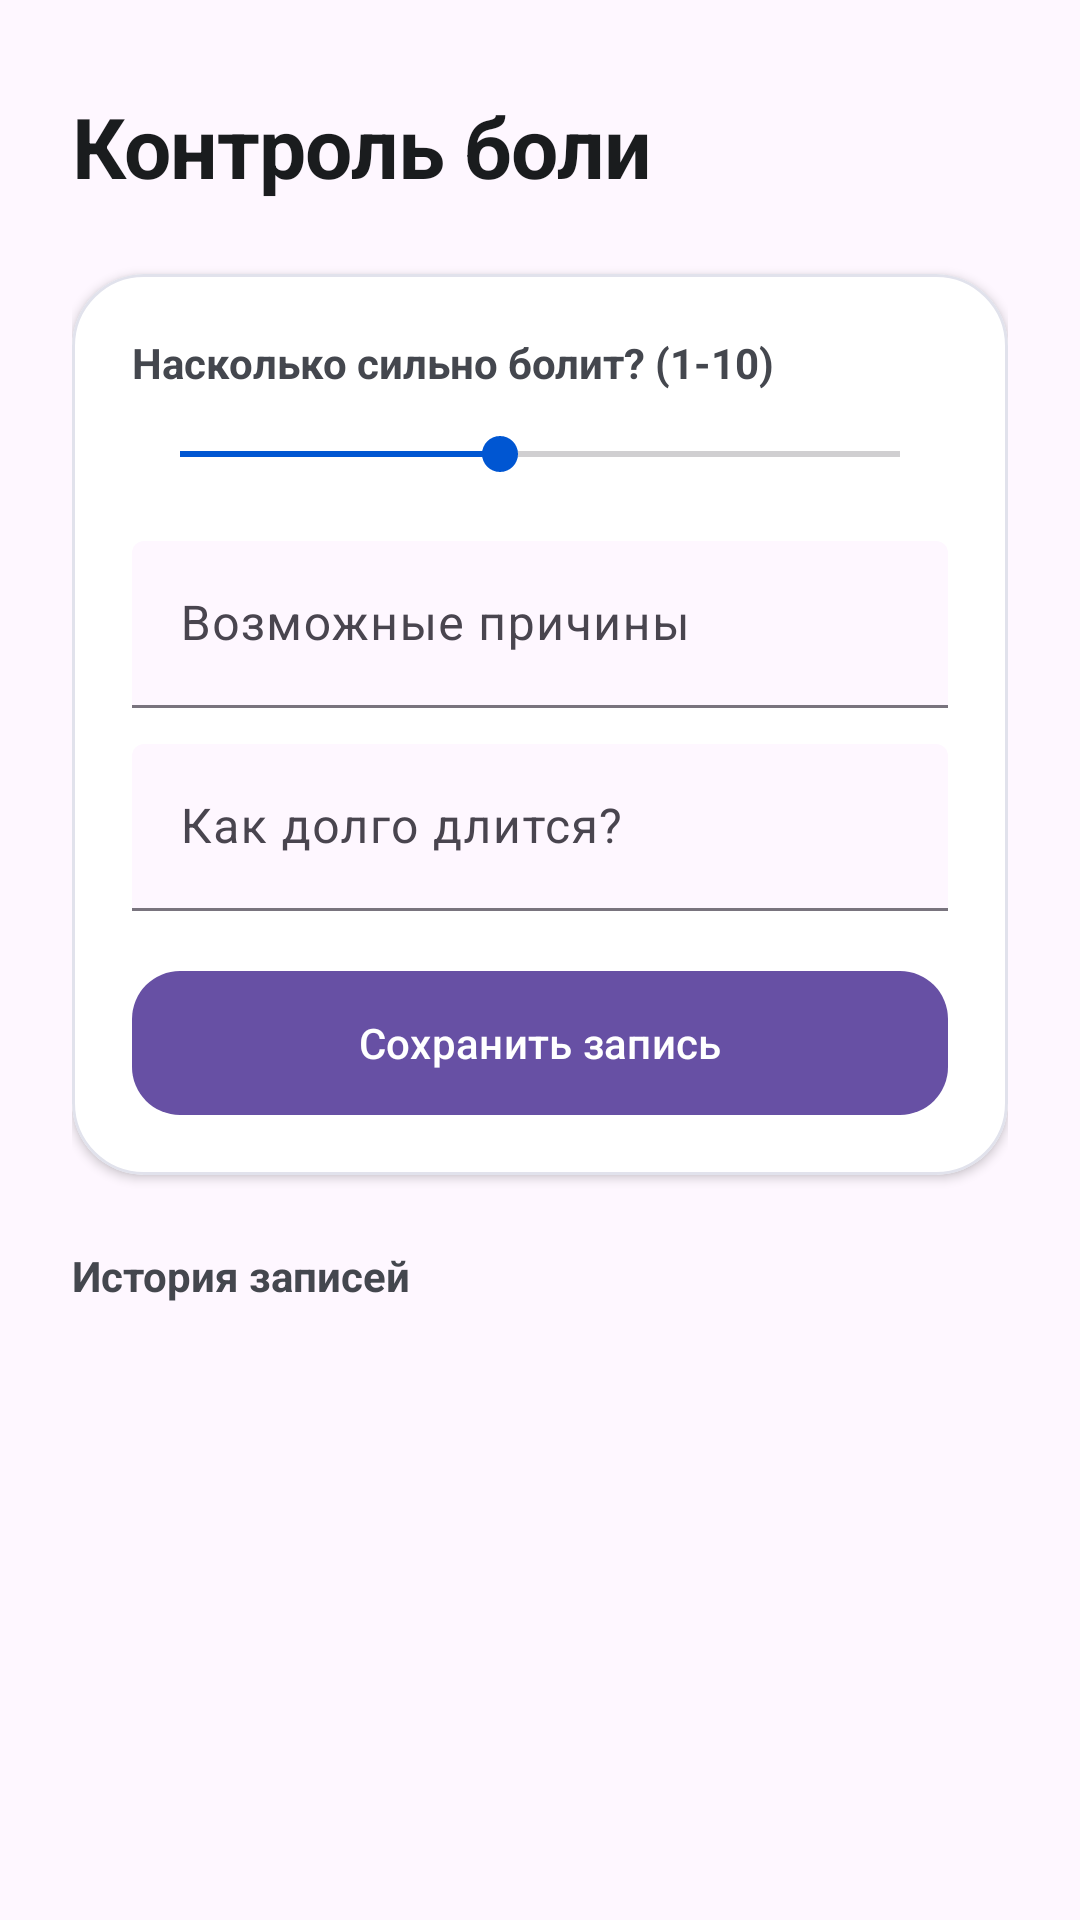

Write the Android layout XML for this screen, with the resource values it uses.
<!-- AndroidManifest.xml: application theme Theme.Material3.DayNight.NoActionBar -->
<!-- res/layout/fragment_headache.xml -->
<?xml version="1.0" encoding="utf-8"?>
<LinearLayout xmlns:android="http://schemas.android.com/apk/res/android"
    xmlns:app="http://schemas.android.com/apk/res-auto"
    android:layout_width="match_parent"
    android:layout_height="match_parent"
    android:orientation="vertical"
    android:paddingHorizontal="24dp"
    android:paddingTop="30dp">

    <TextView
        style="@style/SectionTitle"
        android:layout_width="wrap_content"
        android:layout_height="wrap_content"
        android:text="@string/headache_title"
        android:layout_marginBottom="24dp"/>

    <com.google.android.material.card.MaterialCardView
        style="@style/ModernCard"
        android:layout_width="match_parent"
        android:layout_height="wrap_content"
        android:layout_marginBottom="24dp">

        <LinearLayout
            android:layout_width="match_parent"
            android:layout_height="wrap_content"
            android:orientation="vertical"
            android:padding="20dp">

            <TextView
                android:layout_width="wrap_content"
                android:layout_height="wrap_content"
                android:text="@string/intensity_label"
                android:textColor="@color/text_body"
                android:textStyle="bold"
                android:layout_marginBottom="12dp"/>

            <SeekBar
                android:id="@+id/sb_intensity"
                android:layout_width="match_parent"
                android:layout_height="wrap_content"
                android:max="9"
                android:progress="4"
                android:progressTint="@color/primary_blue"
                android:thumbTint="@color/primary_blue" />

            <com.google.android.material.textfield.TextInputLayout
                style="@style/Widget.Material3.TextInputLayout.FilledBox"
                android:layout_width="match_parent"
                android:layout_height="wrap_content"
                android:layout_marginTop="20dp"
                android:hint="@string/triggers_hint"
                app:boxBackgroundColor="@android:color/transparent">
                <com.google.android.material.textfield.TextInputEditText
                    android:id="@+id/et_triggers"
                    android:layout_width="match_parent"
                    android:layout_height="wrap_content" />
            </com.google.android.material.textfield.TextInputLayout>

            <com.google.android.material.textfield.TextInputLayout
                style="@style/Widget.Material3.TextInputLayout.FilledBox"
                android:layout_width="match_parent"
                android:layout_height="wrap_content"
                android:layout_marginTop="12dp"
                android:hint="@string/duration_hint"
                app:boxBackgroundColor="@android:color/transparent">
                <com.google.android.material.textfield.TextInputEditText
                    android:id="@+id/et_duration"
                    android:layout_width="match_parent"
                    android:layout_height="wrap_content" />
            </com.google.android.material.textfield.TextInputLayout>

            <com.google.android.material.button.MaterialButton
                android:id="@+id/btn_save_headache"
                style="@style/ModernButton"
                android:layout_width="match_parent"
                android:layout_height="wrap_content"
                android:layout_marginTop="20dp"
                android:text="@string/save" />
        </LinearLayout>
    </com.google.android.material.card.MaterialCardView>

    <TextView
        android:layout_width="wrap_content"
        android:layout_height="wrap_content"
        android:text="@string/history_label"
        android:textColor="@color/text_body"
        android:textStyle="bold"
        android:layout_marginBottom="8dp"/>

    <androidx.recyclerview.widget.RecyclerView
        android:id="@+id/rv_headache"
        android:layout_width="match_parent"
        android:layout_height="match_parent"
        android:clipToPadding="false"
        android:paddingBottom="100dp"/>

</LinearLayout>
<!-- resources referenced by this layout -->
<resources>
  <color name="primary_blue">#0056D2</color>
  <color name="text_body">#44474E</color>
  <string name="duration_hint">Как долго длится?</string>
  <string name="headache_title">Контроль боли</string>
  <string name="history_label">История записей</string>
  <string name="intensity_label">Насколько сильно болит? (1-10)</string>
  <string name="save">Сохранить запись</string>
  <string name="triggers_hint">Возможные причины</string>
  <style name="ModernButton" parent="Widget.Material3.Button">
          <item name="cornerRadius">16dp</item>
          <item name="android:insetTop">0dp</item>
          <item name="android:insetBottom">0dp</item>
          <item name="android:paddingVertical">12dp</item>
      </style>
  <style name="ModernCard" parent="Widget.Material3.CardView.Elevated">
          <item name="cardBackgroundColor">@color/white</item>
          <item name="cardCornerRadius">24dp</item>
          <item name="cardElevation">2dp</item>
          <item name="strokeColor">@color/surface_variant</item>
          <item name="strokeWidth">1dp</item>
      </style>
  <style name="SectionTitle" parent="TextAppearance.Material3.HeadlineMedium">
          <item name="android:textColor">@color/text_title</item>
          <item name="android:textStyle">bold</item>
          <item name="android:letterSpacing">-0.01</item>
      </style>
  <color name="white">#FFFFFFFF</color>
  <color name="surface_variant">#E1E2EC</color>
  <color name="text_title">#1A1C1E</color>
</resources>
